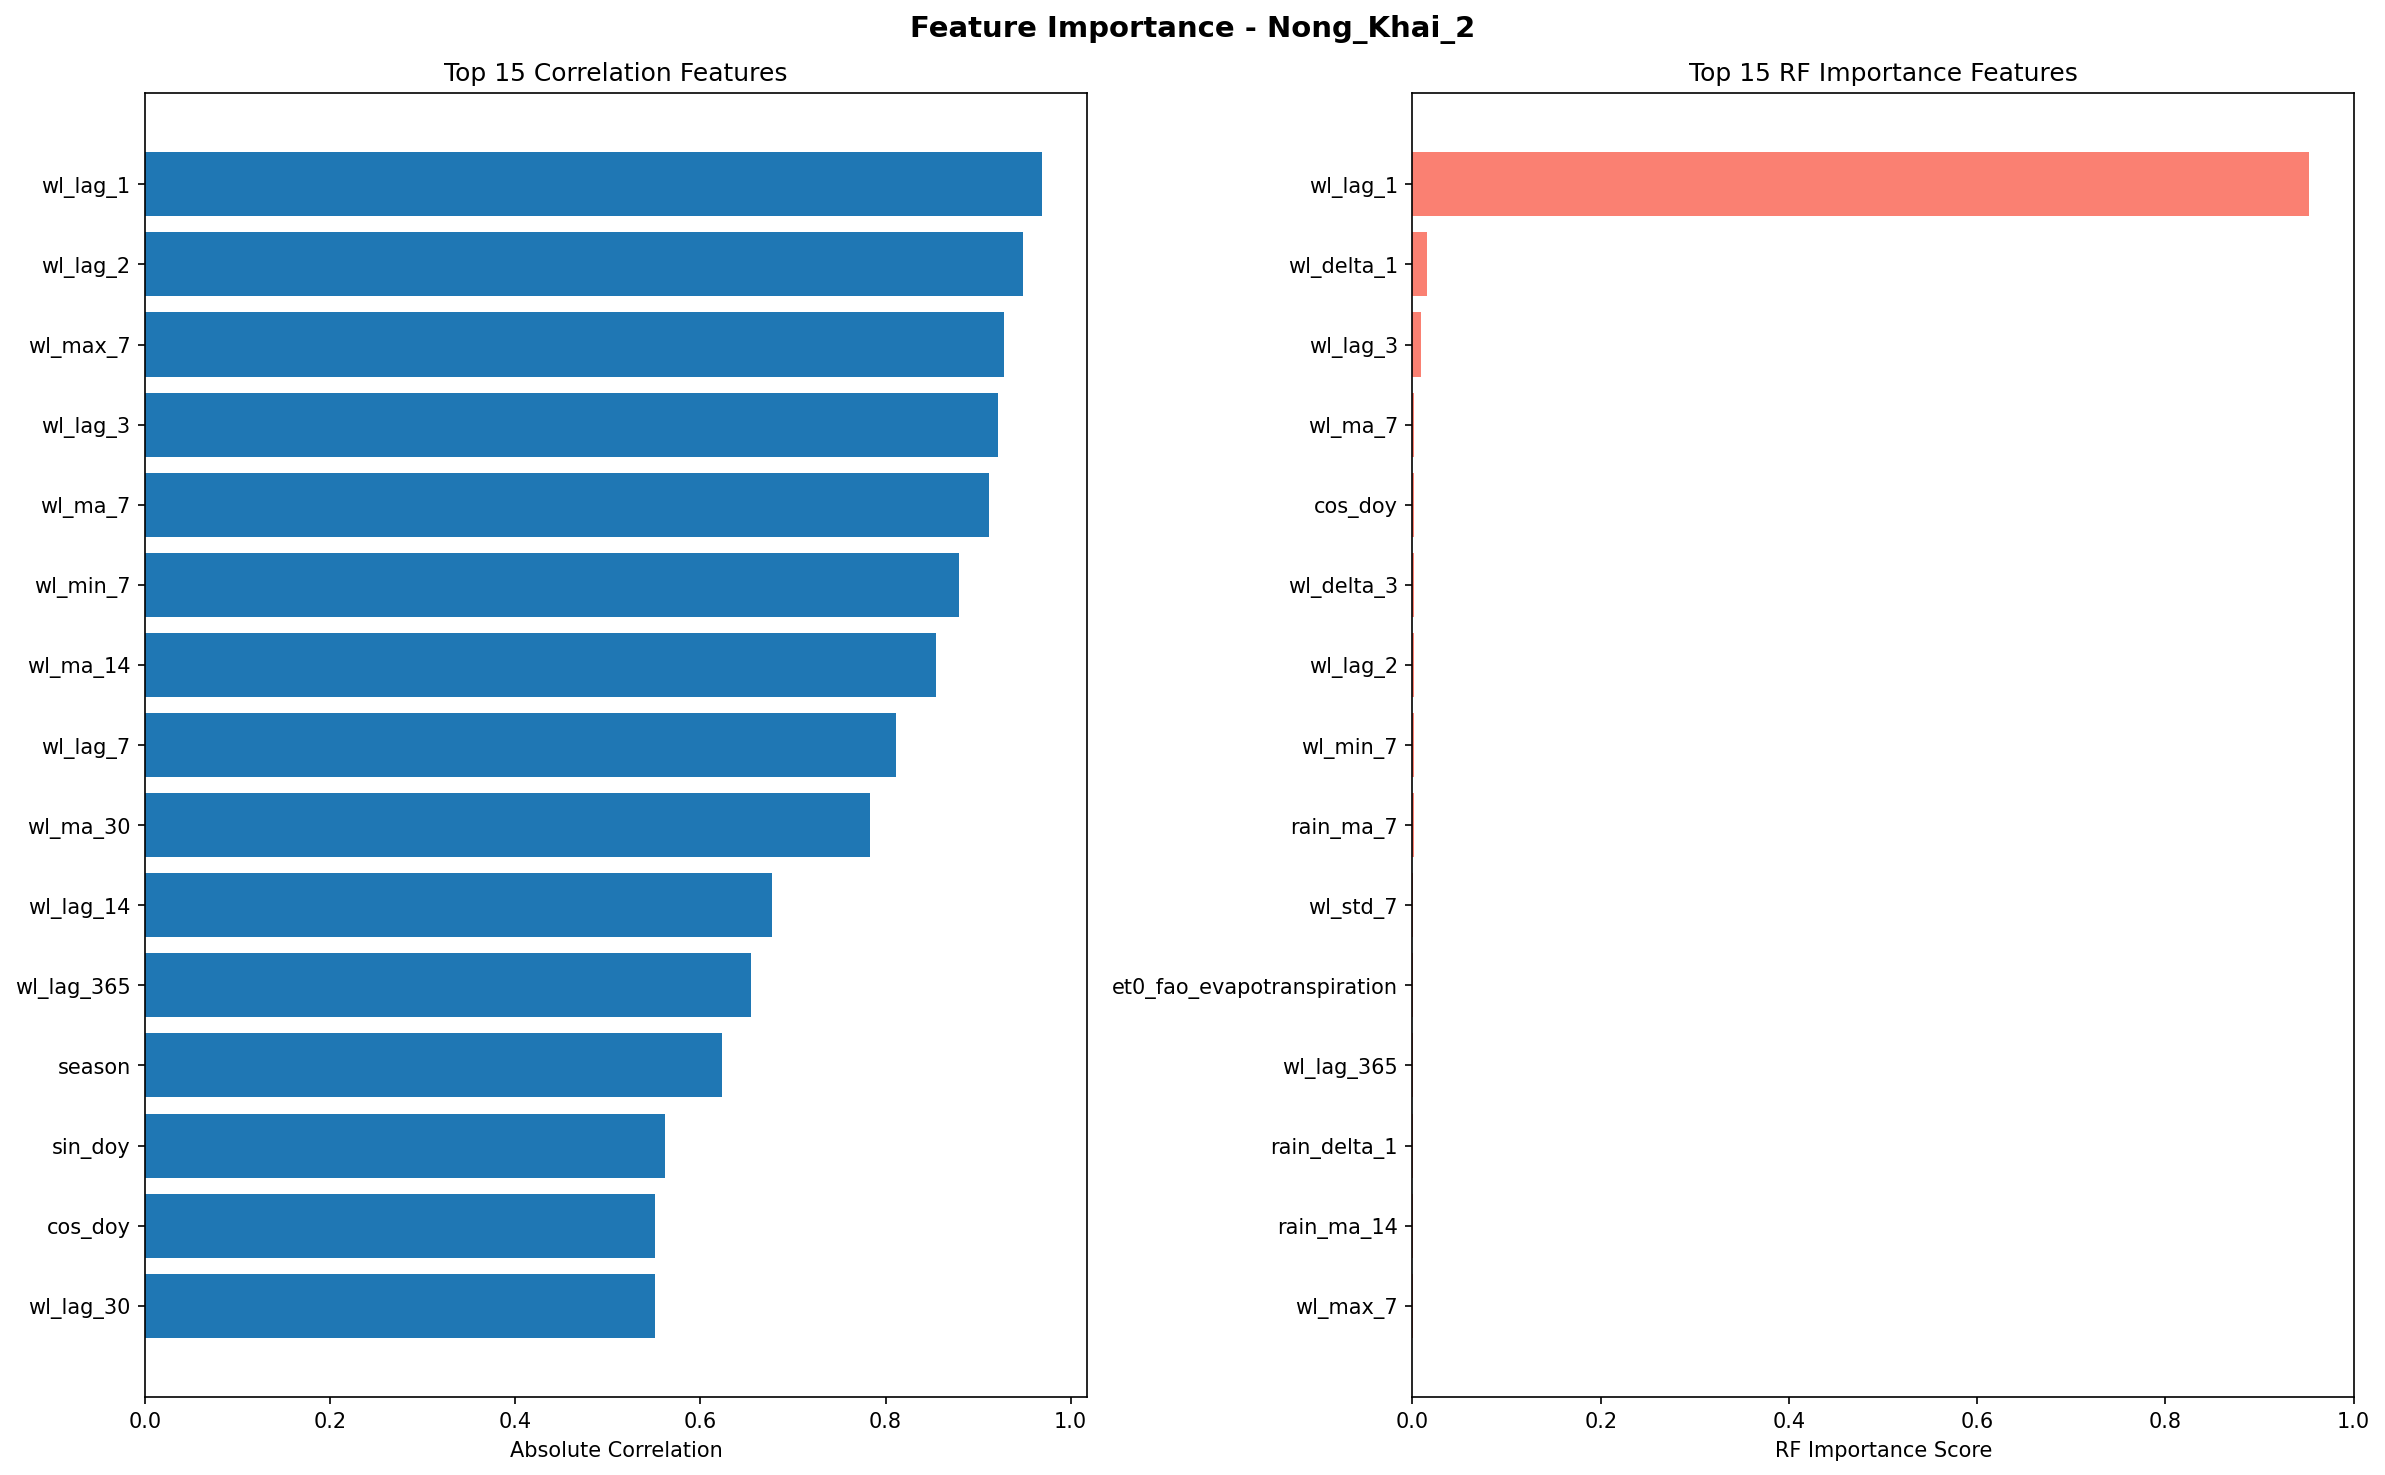

The data file committed next to this chart (first rows):
feature, correlation_score, rf_score
wl_lag_1, 0.9692, 0.9527
wl_lag_2, 0.9484, 0.001722
wl_max_7, 0.9276, 0.0006537
wl_lag_3, 0.9218, 0.009156
wl_ma_7, 0.9119, 0.002075
wl_min_7, 0.8793, 0.001189
wl_ma_14, 0.8546, 0.000467
wl_lag_7, 0.8115, 0.0003478
wl_ma_30, 0.7828, 0.0005292
wl_lag_14, 0.6776, 0.0004846
wl_lag_365, 0.6551, 0.000931
season, 0.6236, 1.8089180635767567e-05
sin_doy, 0.5616, 0.0005724
cos_doy, 0.5513, 0.001891
wl_lag_30, 0.5504, 0.0005128
wl_std_7, 0.441, 0.001021
month, 0.3632, 0.0001578
rain_ma_14, 0.3152, 0.0008047
et0_fao_evapotranspiration, 0.2943, 0.0009953
temp_ma_14, 0.2487, 0.0005128
rain_ma_7, 0.2482, 0.001073
precip_evap_interaction, 0.2422, 0.000408
temp_ma_7, 0.2059, 0.0003108
precipitation_sum, 0.1991, 0.0004384
temp_lag_3, 0.1825, 0.000381
temp_lag_1, 0.1628, 0.0002924
wl_delta_3, 0.1584, 0.001811
temperature_2m_max, 0.152, 0.0003405
wl_delta_1, 0.1162, 0.01579
rain_temp_interaction, 0.1161, 0.000322
rain_lag_1, 0.104, 0.0002062
rainfall, 0.1033, 0.0003576
rain_lag_3, 0.1018, 0.0003568
rain_ratio, 0.03206, 0.00028
rain_delta_1, 0.0002449, 0.0008511
